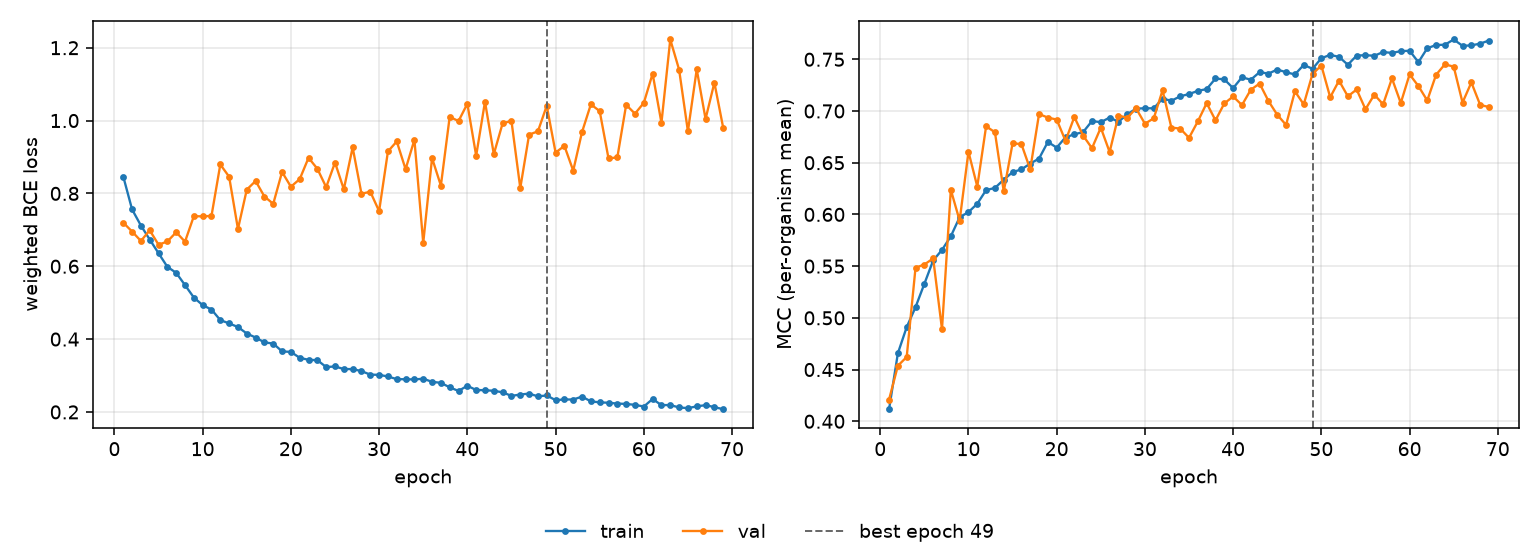

The table this chart was drawn from, first rows:
epoch, tr_loss, vl_loss, tr_mcc, vl_mcc, is_best
1, 0.8464, 0.7197, 0.4117, 0.421, False
2, 0.756, 0.6953, 0.4657, 0.4537, False
3, 0.7118, 0.6695, 0.4911, 0.4622, False
4, 0.6734, 0.6987, 0.5103, 0.5484, False
5, 0.6356, 0.6592, 0.5329, 0.5516, False
6, 0.5985, 0.668, 0.5555, 0.5574, False
7, 0.5819, 0.6934, 0.5657, 0.489, False
8, 0.5482, 0.6675, 0.5788, 0.6238, False
9, 0.5141, 0.7375, 0.5973, 0.594, False
10, 0.4932, 0.7369, 0.6022, 0.6606, False
11, 0.4812, 0.7382, 0.6103, 0.6269, False
12, 0.4521, 0.8794, 0.6235, 0.6852, False
13, 0.4431, 0.8458, 0.6256, 0.6794, False
14, 0.4331, 0.7023, 0.6336, 0.6222, False
15, 0.4154, 0.8103, 0.6409, 0.6687, False
16, 0.4043, 0.8341, 0.6435, 0.668, False
17, 0.3909, 0.7914, 0.6492, 0.6436, False
18, 0.3877, 0.7714, 0.654, 0.6971, False
19, 0.3663, 0.8588, 0.6701, 0.6936, False
20, 0.3647, 0.8184, 0.6646, 0.6917, False
21, 0.3487, 0.8392, 0.6746, 0.6712, False
22, 0.3431, 0.8977, 0.6774, 0.6942, False
23, 0.3421, 0.8677, 0.6797, 0.6762, False
24, 0.3232, 0.8171, 0.6903, 0.664, False
25, 0.3249, 0.8847, 0.6892, 0.6839, False
26, 0.3177, 0.8113, 0.6936, 0.6603, False
27, 0.3176, 0.9263, 0.6896, 0.6956, False
28, 0.3121, 0.799, 0.6967, 0.6935, False
29, 0.3024, 0.8046, 0.7023, 0.7025, False
30, 0.3018, 0.7513, 0.7026, 0.6877, False
31, 0.2974, 0.9153, 0.7026, 0.6929, False
32, 0.29, 0.9427, 0.712, 0.72, False
33, 0.2897, 0.8665, 0.7099, 0.684, False
34, 0.2892, 0.9473, 0.7142, 0.683, False
35, 0.2912, 0.664, 0.7164, 0.6741, False
36, 0.2827, 0.8971, 0.7194, 0.69, False
37, 0.2799, 0.8214, 0.7212, 0.7076, False
38, 0.2676, 1.01, 0.7314, 0.6909, False
39, 0.2576, 0.9985, 0.7306, 0.7073, False
40, 0.2719, 1.046, 0.7221, 0.714, False
41, 0.2601, 0.9035, 0.7326, 0.7057, False
42, 0.2597, 1.052, 0.7302, 0.7206, False
43, 0.258, 0.9078, 0.7376, 0.7265, False
44, 0.2539, 0.9926, 0.7362, 0.7097, False
45, 0.244, 0.999, 0.7401, 0.6963, False
46, 0.2479, 0.8147, 0.7375, 0.6865, False
47, 0.2503, 0.9613, 0.7353, 0.719, False
48, 0.2427, 0.9705, 0.7446, 0.7064, False
49, 0.2453, 1.041, 0.7408, 0.736, True
50, 0.2323, 0.9121, 0.7511, 0.744, False
51, 0.2343, 0.9305, 0.7542, 0.7133, False
52, 0.234, 0.8624, 0.7523, 0.7294, False
53, 0.2421, 0.9685, 0.7447, 0.7142, False
54, 0.2289, 1.044, 0.7536, 0.7208, False
55, 0.2264, 1.026, 0.754, 0.7017, False
56, 0.2251, 0.8961, 0.7534, 0.7158, False
57, 0.223, 0.8988, 0.757, 0.7064, False
58, 0.222, 1.043, 0.7561, 0.7315, False
59, 0.2194, 1.019, 0.7578, 0.7077, False
60, 0.2148, 1.049, 0.7582, 0.7354, False
... 9 more rows
